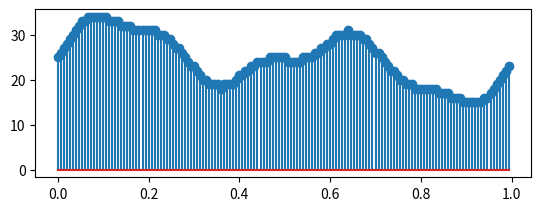

Recreate this plot in Python. (Note: this script raises an exception after producing the figure.)
from math import pi
import numpy as np
import matplotlib.pyplot as plt


sample_rate = 150 # hz
start_time = 0 # s
end_time = 1 # s

time = np.arange(start_time, end_time, 1/sample_rate)

theta = 0


frequency = [3,5,2,1,10]
amplitude = [1,2,7,3,.1]
sinwave = 0

for i in range(len(amplitude)):
    sinwave += (5 + amplitude[i]*(np.sin(2*np.pi*frequency[i]*time+theta)))
  
#plt.subplot(5,1,1)
#plt.plot(time,sinwave)
#plt.subplot(2,1,1)
#plt.stem(time,sinwave)
# SINWAVE = np.fft.fft(sinwave)
#plt.subplot(5,1,3)
#freq = np.fft.fftfreq(sample_rate)
#plt.stem(freq, abs(SINWAVE))
sinwave_int = []
input_file = open("input.txt", "w")
for i in sinwave:
    print(((i)))
    sinwave_int.append(int(i))
    input_file.write(str(int(i)) + "\n")
input_file = open("input.txt", "rb+")
input_file.seek(-1,2)
input_file.truncate()

plt.subplot(2,1,1)
plt.stem(time,sinwave_int)
# plt.show()

sinwave_filter = []
output_file = open("output.txt", "r")
for i in output_file:
    print(int(i))
    if(int(i) == 0):
        sinwave_filter.append(0)
    else:
        sinwave_filter.append(int(i)-5)

plt.subplot(2,1,2)
plt.stem(time,sinwave_filter)
# plt.show()
